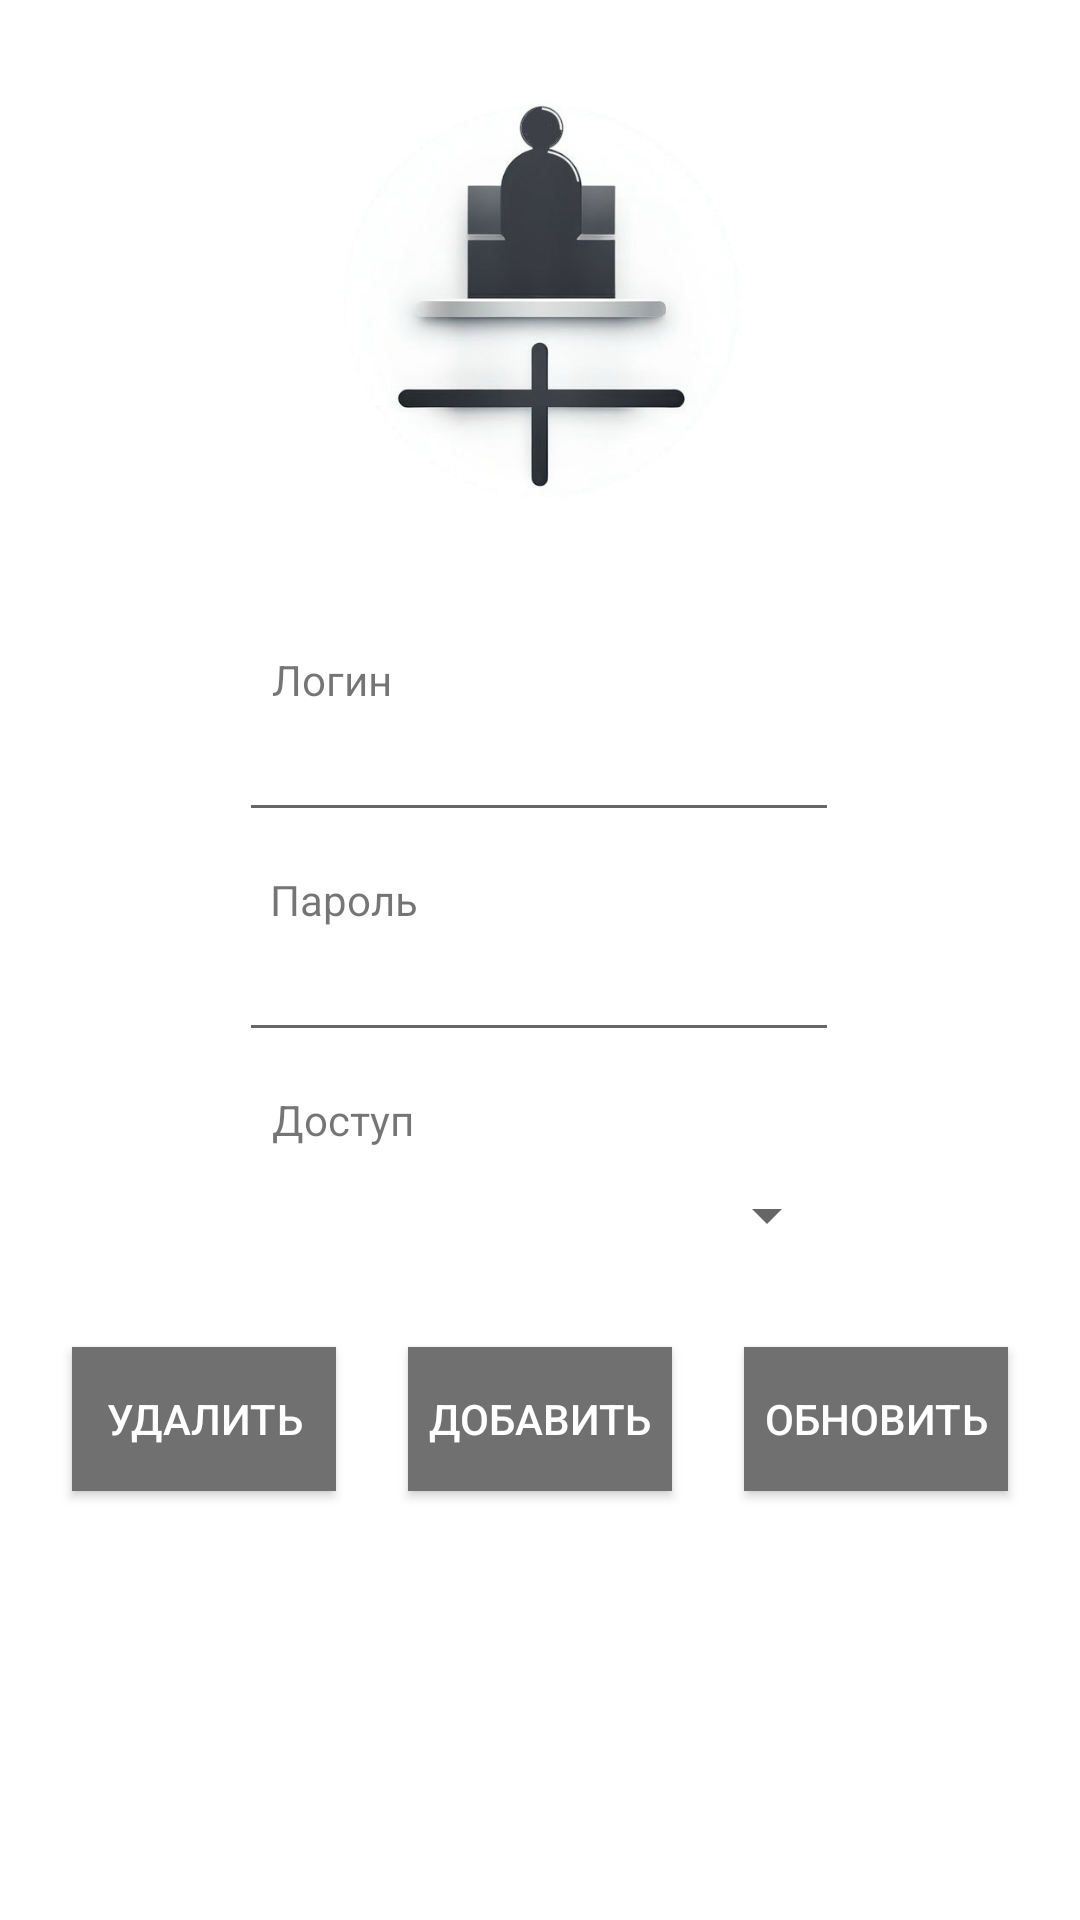

Produce the Android XML layout that renders to this screen, including the resource entries it uses.
<!-- AndroidManifest.xml: application theme Theme.Kurs -->
<!-- res/layout/fragment_edit_credentials.xml -->
<?xml version="1.0" encoding="utf-8"?>
<androidx.constraintlayout.widget.ConstraintLayout xmlns:android="http://schemas.android.com/apk/res/android"
    xmlns:app="http://schemas.android.com/apk/res-auto"
    xmlns:tools="http://schemas.android.com/tools"
    android:layout_width="match_parent"
    android:layout_height="match_parent"
    tools:context=".EditCredentialsFragment">


    <Button
        android:id="@+id/update"
        android:layout_width="wrap_content"
        android:layout_height="wrap_content"
        android:background="@color/grey"
        android:text="@string/update"
        android:textColor="@color/white"
        app:layout_constraintBottom_toBottomOf="parent"
        app:layout_constraintEnd_toEndOf="parent"
        app:layout_constraintHorizontal_bias="0.521"
        app:layout_constraintStart_toEndOf="@+id/enter"
        app:layout_constraintTop_toBottomOf="@+id/access_choice"
        app:layout_constraintVertical_bias="0.129" />

    <Button
        android:id="@+id/delete"
        android:layout_width="wrap_content"
        android:layout_height="wrap_content"
        android:background="@color/grey"
        android:text="@string/delete"
        android:textColor="@color/white"
        app:layout_constraintBottom_toBottomOf="parent"
        app:layout_constraintEnd_toStartOf="@+id/enter"
        app:layout_constraintHorizontal_bias="0.507"
        app:layout_constraintStart_toStartOf="parent"
        app:layout_constraintTop_toBottomOf="@+id/access_choice"
        app:layout_constraintVertical_bias="0.129" />

    <ImageView
        android:id="@+id/imageView"
        android:layout_width="200dp"
        android:layout_height="200dp"
        android:src="@drawable/foreground"
        app:layout_constraintBottom_toBottomOf="parent"
        app:layout_constraintEnd_toEndOf="parent"
        app:layout_constraintHorizontal_bias="0.497"
        app:layout_constraintStart_toStartOf="parent"
        app:layout_constraintTop_toTopOf="parent"
        app:layout_constraintVertical_bias="0.0" />

    <EditText
        android:id="@+id/new_login"
        android:layout_width="200dp"
        android:layout_height="wrap_content"
        android:layout_marginTop="36dp"
        android:text=""
        app:layout_constraintEnd_toEndOf="@+id/imageView"
        app:layout_constraintHorizontal_bias="0.0"
        app:layout_constraintStart_toStartOf="@+id/imageView"
        app:layout_constraintTop_toBottomOf="@+id/imageView">

    </EditText>


    <TextView
        android:id="@+id/passwordText"
        android:layout_width="wrap_content"
        android:layout_height="wrap_content"
        android:text="@string/passwordPrompt"
        app:layout_constraintBottom_toTopOf="@+id/new_password"
        app:layout_constraintEnd_toEndOf="parent"
        app:layout_constraintHorizontal_bias="0.29"
        app:layout_constraintStart_toStartOf="parent"
        app:layout_constraintTop_toBottomOf="@+id/new_login"
        app:layout_constraintVertical_bias="1.0" />

    <TextView
        android:id="@+id/loginText"
        android:layout_width="wrap_content"
        android:layout_height="wrap_content"
        android:text="@string/loginPrompt"
        app:layout_constraintBottom_toTopOf="@+id/new_login"
        app:layout_constraintEnd_toEndOf="parent"
        app:layout_constraintHorizontal_bias="0.283"
        app:layout_constraintStart_toStartOf="parent"
        app:layout_constraintTop_toBottomOf="@+id/imageView"
        app:layout_constraintVertical_bias="1.0" />

    <EditText
        android:id="@+id/new_password"
        android:layout_width="200dp"
        android:layout_height="wrap_content"
        android:layout_marginTop="32dp"
        android:ems="10"
        android:inputType="textPassword"
        android:text=""
        app:layout_constraintEnd_toEndOf="@+id/new_login"
        app:layout_constraintHorizontal_bias="0.0"
        app:layout_constraintStart_toStartOf="@+id/new_login"
        app:layout_constraintTop_toBottomOf="@+id/new_login" />

    <TextView
        android:id="@+id/accessText"
        android:layout_width="wrap_content"
        android:layout_height="wrap_content"
        android:text="@string/accessLevel"
        app:layout_constraintBottom_toTopOf="@+id/access_choice"
        app:layout_constraintEnd_toEndOf="parent"
        app:layout_constraintHorizontal_bias="0.29"
        app:layout_constraintStart_toStartOf="parent"
        app:layout_constraintTop_toBottomOf="@+id/new_password"
        app:layout_constraintVertical_bias="1.0" />

    <Spinner
        android:id="@+id/access_choice"
        android:layout_width="199dp"
        android:layout_height="45dp"
        android:layout_marginTop="32dp"
        app:layout_constraintEnd_toEndOf="@+id/new_password"
        app:layout_constraintHorizontal_bias="1.0"
        app:layout_constraintStart_toStartOf="@+id/new_password"
        app:layout_constraintTop_toBottomOf="@+id/new_password" />

    <Button
        android:id="@+id/enter"
        android:layout_width="wrap_content"
        android:layout_height="wrap_content"
        android:background="@color/grey"
        android:text="@string/add"
        android:textColor="@color/white"
        app:layout_constraintBottom_toBottomOf="parent"
        app:layout_constraintEnd_toStartOf="@+id/update"
        app:layout_constraintHorizontal_bias="0.5"
        app:layout_constraintStart_toEndOf="@+id/delete"
        app:layout_constraintTop_toBottomOf="@+id/access_choice"
        app:layout_constraintVertical_bias="0.129" />


</androidx.constraintlayout.widget.ConstraintLayout>
<!-- resources referenced by this layout -->
<resources>
  <color name="grey">#707070</color>
  <color name="white">#FFFFFFFF</color>
  <!-- drawable foreground: png bitmap (drawable, 73231 bytes) -->
  <string name="accessLevel">Доступ</string>
  <string name="add">Добавить</string>
  <string name="delete">Удалить</string>
  <string name="loginPrompt">Логин</string>
  <string name="passwordPrompt">Пароль</string>
  <string name="update">Обновить</string>
  <style name="Theme.Kurs" parent="Theme.MaterialComponents.DayNight.DarkActionBar">
          
          <item name="colorPrimary">@color/grey</item>
          <item name="colorPrimaryVariant">@color/grey</item>
          <item name="colorOnPrimary">#FEFEFEFE</item>
          
          <item name="colorSecondary">@color/black</item>
          <item name="colorSecondaryVariant">@color/black</item>
          <item name="colorOnSecondary">@color/black</item>
          
          <item name="android:statusBarColor">?attr/colorPrimaryVariant</item>
  
          <item name="windowActionBar">false</item>
          <item name="windowNoTitle">true</item>
          
      </style>
  <color name="black">#FF000000</color>
</resources>
